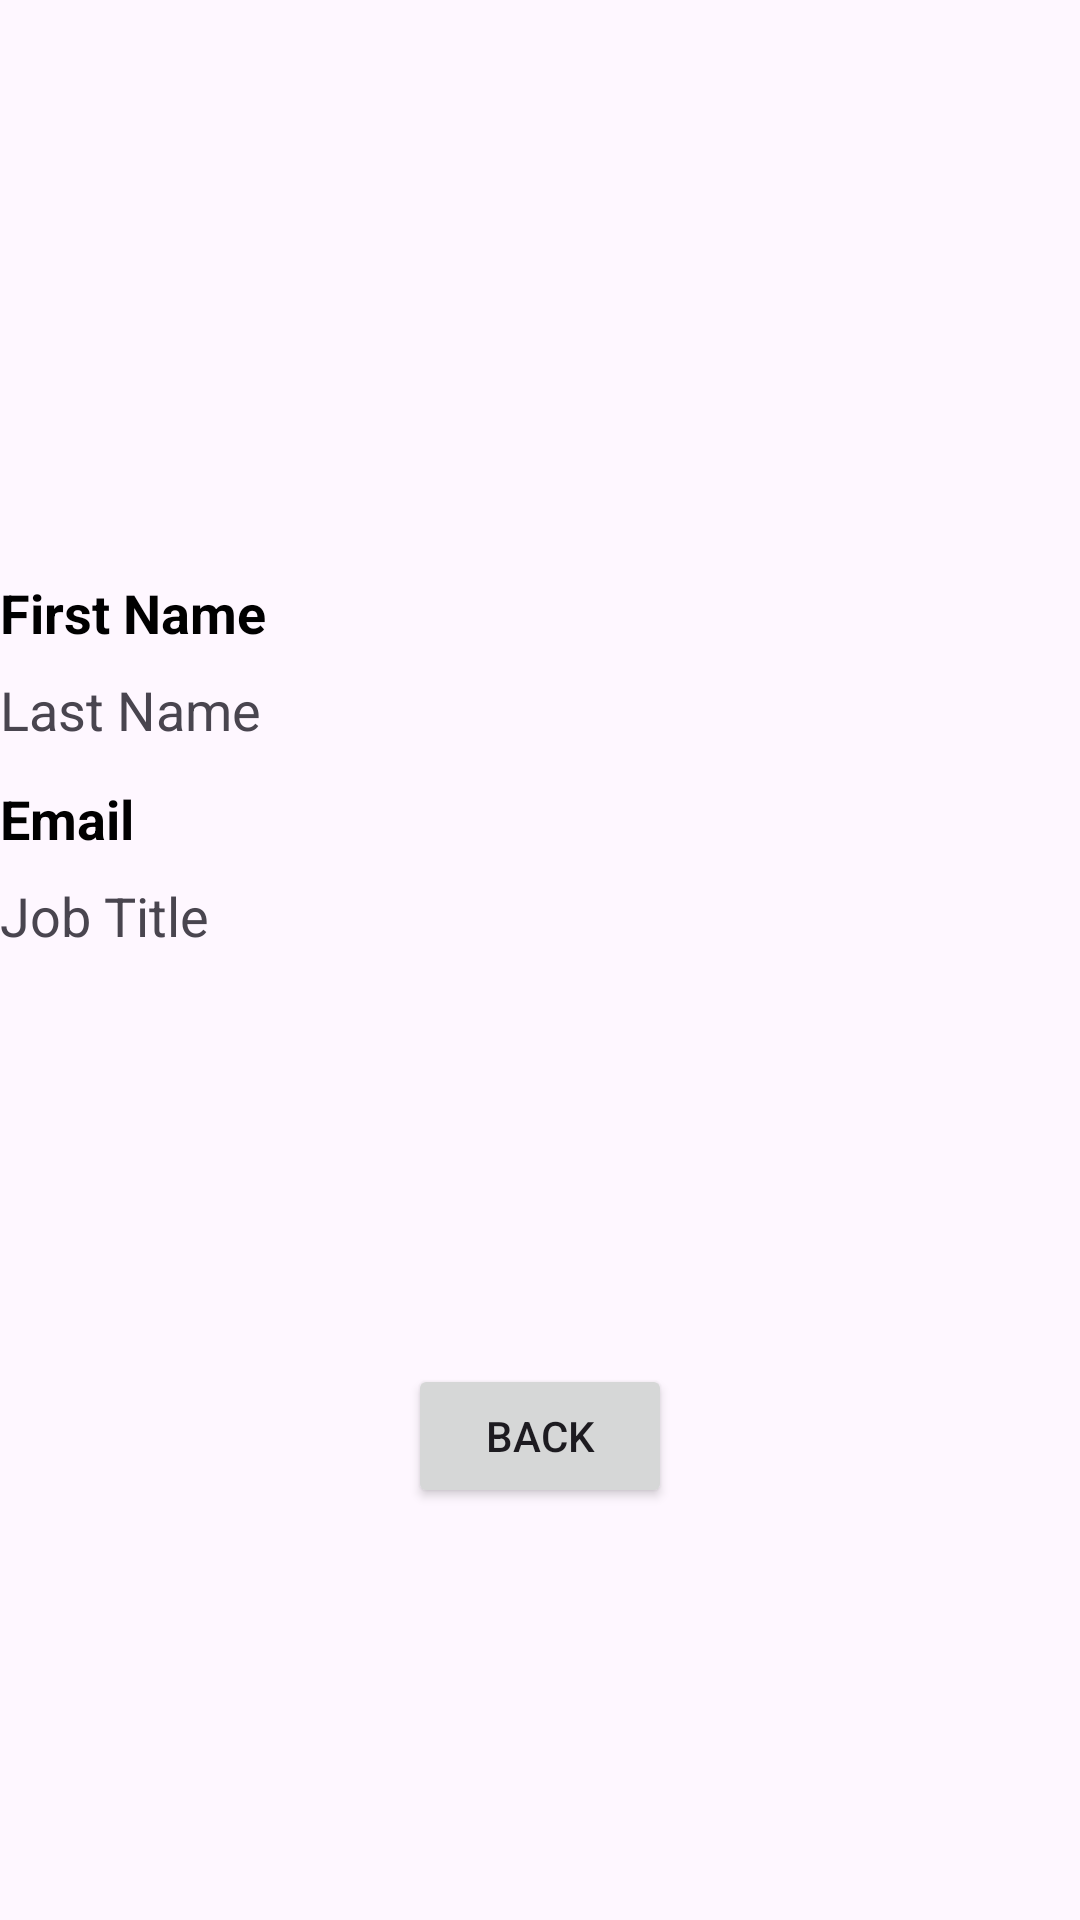

This screen was rendered from an Android layout file. Write that file and the resources it references.
<!-- AndroidManifest.xml: application theme Theme.MyColabApplication -->
<!-- res/layout/fragment_details.xml -->
<?xml version="1.0" encoding="utf-8"?>
<androidx.constraintlayout.widget.ConstraintLayout xmlns:android="http://schemas.android.com/apk/res/android"
    xmlns:tools="http://schemas.android.com/tools"
    android:layout_width="match_parent"
    android:layout_height="match_parent"
    xmlns:app="http://schemas.android.com/apk/res-auto"
    tools:context=".ui.details.DetailsFragment">


    <ImageView
        android:id="@+id/ivdDetailProfile"
        android:layout_width="match_parent"
        android:layout_height="180dp"
        app:layout_constraintEnd_toEndOf="parent"
        app:layout_constraintStart_toStartOf="parent"
        app:layout_constraintTop_toTopOf="parent"
        tools:src="@tools:sample/avatars" />

    <TextView
        android:id="@+id/tvFName"
        android:layout_width="wrap_content"
        android:layout_height="wrap_content"
        android:layout_marginTop="12dp"
        android:text="@string/tvFName"
        app:layout_constraintStart_toStartOf="parent"
        app:layout_constraintTop_toBottomOf="@id/ivdDetailProfile"
        android:textColor="@color/black"
        android:textSize="18sp"
        android:textStyle="bold"/>

    <TextView
        android:id="@+id/tvLName"
        android:layout_width="wrap_content"
        android:layout_height="wrap_content"
        android:layout_marginTop="8dp"
        android:text="@string/tvLName"
        android:textSize="18sp"
        app:layout_constraintStart_toStartOf="parent"
        app:layout_constraintTop_toBottomOf="@id/tvFName" />

    <TextView
        android:id="@+id/tvEmail"
        android:layout_width="wrap_content"
        android:layout_height="wrap_content"
        android:layout_marginTop="12dp"
        android:text="@string/tvEmail"
        android:textColor="@color/black"
        android:textStyle="bold"
        android:textSize="18sp"
        app:layout_constraintStart_toStartOf="parent"
        app:layout_constraintTop_toBottomOf="@id/tvLName"/>

    <TextView
        android:id="@+id/tvJobTitle"
        android:layout_width="wrap_content"
        android:layout_height="wrap_content"
        android:layout_marginTop="8dp"
        android:text="@string/tvJobTitle"
        android:textSize="18sp"
        app:layout_constraintStart_toStartOf="parent"
        app:layout_constraintTop_toBottomOf="@id/tvEmail"/>

    <Button
        android:id="@+id/btBack"
        android:layout_width="wrap_content"
        android:layout_height="wrap_content"
        android:text="Back"
        app:layout_constraintBottom_toBottomOf="parent"
        app:layout_constraintEnd_toEndOf="parent"
        app:layout_constraintStart_toStartOf="parent"
        app:layout_constraintTop_toBottomOf="@+id/tvJobTitle" />
</androidx.constraintlayout.widget.ConstraintLayout>
<!-- resources referenced by this layout -->
<resources>
  <string name="tvEmail">Email</string>
  <string name="tvFName">First Name</string>
  <string name="tvJobTitle">Job Title</string>
  <string name="tvLName">Last Name</string>
  <style name="Theme.MyColabApplication" parent="Base.Theme.MyColabApplication" />
  <style name="Base.Theme.MyColabApplication" parent="Theme.Material3.DayNight.NoActionBar">
          
          
      </style>
  <!-- not gathered from this repository: default colours our renderer supplied (Android Studio template values) -->
  <color name="black">#FF000000</color>
</resources>
